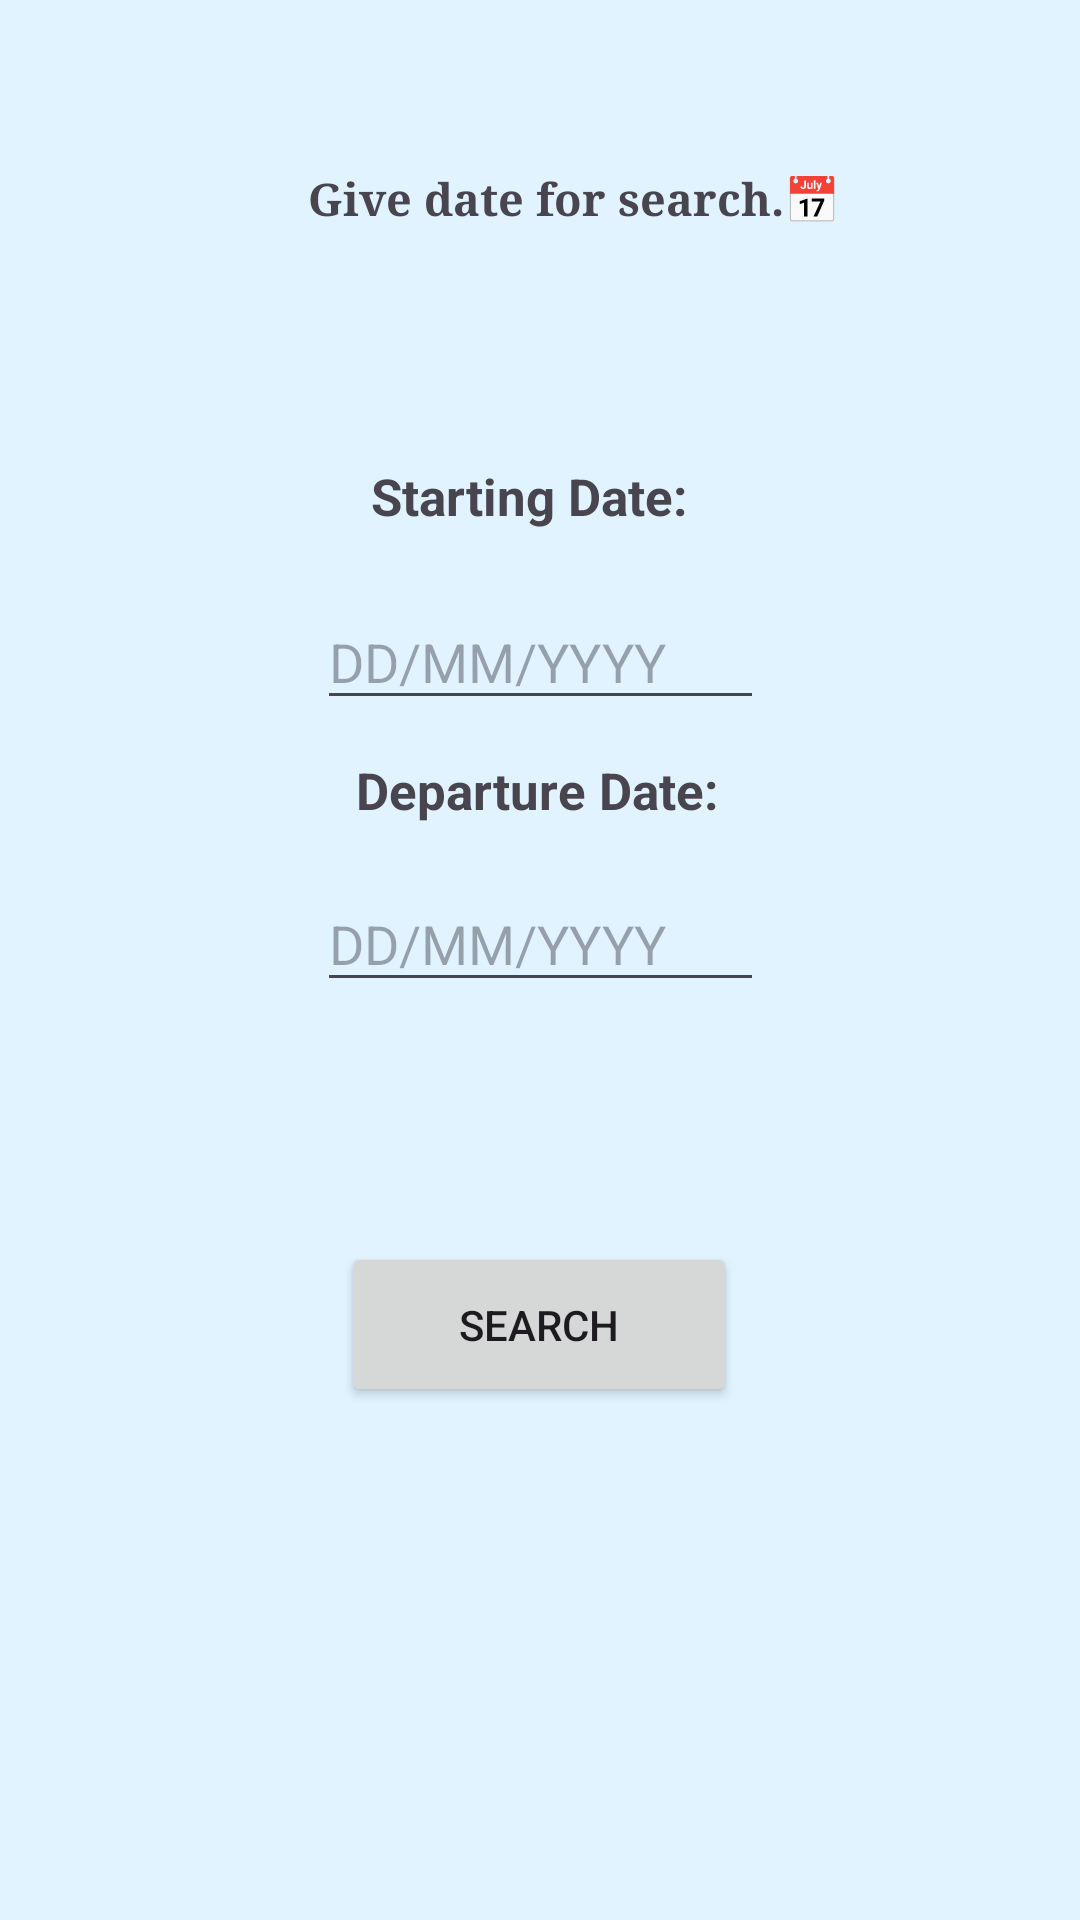

Produce the Android XML layout that renders to this screen, including the resource entries it uses.
<!-- AndroidManifest.xml: application theme Theme.RoomBookingAndroidApp -->
<!-- res/layout/activity_dates_per_area.xml -->
<?xml version="1.0" encoding="utf-8"?>
<androidx.constraintlayout.widget.ConstraintLayout xmlns:android="http://schemas.android.com/apk/res/android"
    xmlns:app="http://schemas.android.com/apk/res-auto"
    xmlns:tools="http://schemas.android.com/tools"
    android:layout_width="match_parent"
    android:layout_height="match_parent"
    android:background="@color/material_dynamic_secondary95"
    >

    <TextView
        android:id="@+id/stDate"
        android:layout_width="111dp"
        android:layout_height="28dp"
        android:layout_marginTop="68dp"
        android:text="Starting Date:"
        android:textSize="17sp"
        android:textStyle="bold"
        app:layout_constraintEnd_toEndOf="@+id/datesMSG"
        app:layout_constraintHorizontal_bias="0.496"
        app:layout_constraintStart_toStartOf="@+id/datesMSG"
        app:layout_constraintTop_toBottomOf="@+id/datesMSG" />

    <TextView
        android:id="@+id/depDate"
        android:layout_width="123dp"
        android:layout_height="28dp"
        android:layout_marginTop="12dp"
        android:text="Departure Date:"
        android:textSize="17sp"
        android:textStyle="bold"
        app:layout_constraintEnd_toEndOf="parent"
        app:layout_constraintStart_toStartOf="parent"
        app:layout_constraintTop_toBottomOf="@+id/startingDateEditText" />

    <EditText
        android:id="@+id/startingDateEditText"
        android:layout_width="149dp"
        android:layout_height="42dp"
        android:layout_marginTop="16dp"

        android:ems="10"
        android:hint="DD/MM/YYYY"
        android:inputType="text"
        app:layout_constraintEnd_toEndOf="parent"
        app:layout_constraintStart_toStartOf="parent"
        app:layout_constraintTop_toBottomOf="@+id/stDate" />

    <EditText
        android:id="@+id/departureDateEditText"
        android:layout_width="149dp"
        android:layout_height="42dp"
        android:layout_marginTop="12dp"
        android:ems="10"
        android:hint="DD/MM/YYYY"
        android:inputType="text"
        app:layout_constraintEnd_toEndOf="parent"
        app:layout_constraintStart_toStartOf="parent"
        app:layout_constraintTop_toBottomOf="@+id/depDate" />

    <Button
        android:id="@+id/searchReservarionsButton"
        android:layout_width="132dp"
        android:layout_height="55dp"
        android:layout_marginTop="80dp"
        android:text="Search"
        app:layout_constraintEnd_toEndOf="parent"
        app:layout_constraintHorizontal_bias="0.498"
        app:layout_constraintStart_toStartOf="parent"
        app:layout_constraintTop_toBottomOf="@+id/departureDateEditText" />

    <TextView
        android:id="@+id/datesMSG"
        android:layout_width="266dp"
        android:layout_height="30dp"
        android:layout_marginTop="56dp"
        android:fontFamily="serif"
        android:text="              Give date for search.📅"
        android:textSize="15sp"
        android:textStyle="bold"
        app:layout_constraintEnd_toEndOf="parent"
        app:layout_constraintHorizontal_bias="0.496"
        app:layout_constraintStart_toStartOf="parent"
        app:layout_constraintTop_toTopOf="parent" />

</androidx.constraintlayout.widget.ConstraintLayout>
<!-- resources referenced by this layout -->
<resources>
  <style name="Theme.RoomBookingAndroidApp" parent="Base.Theme.RoomBookingAndroidApp" />
  <style name="Base.Theme.RoomBookingAndroidApp" parent="Theme.Material3.DayNight.NoActionBar">
          
          
      </style>
</resources>
